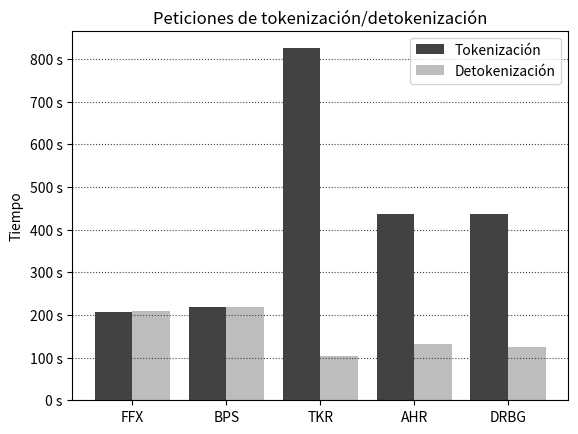

Here is the Python script that generated this plot: (Note: this script raises an exception after producing the figure.)
"""
Programa para graficar los resultados de las pruebas con peticiones
al sistema tokenizador.
Proyecto Lovelace.
"""

import numpy as np
import matplotlib.pyplot as plt
from matplotlib.ticker import FuncFormatter

"""
Tiempo requerido para hacer 10000 tokenización   con FFX:   206.5263979434967
Tiempo requerido para hacer 10000 detokenización con FFX:   208.2042772769928
Tiempo requerido para hacer 10000 tokenización   con BPS:   219.0368800163269
Tiempo requerido para hacer 10000 detokenización con BPS:   219.4488935470581
Tiempo requerido para hacer 10000 tokenización   con TKR:   824.9695003032684
Tiempo requerido para hacer 10000 detokenización con TKR:   103.8542270660400
Tiempo requerido para hacer 10000 tokenización   con AHR:   436.0533792972564
Tiempo requerido para hacer 10000 detokenización con AHR:   132.2974607944488
Tiempo requerido para hacer 10000 tokenización   con DRBG:  437.4067518711092
Tiempo requerido para hacer 10000 detokenización con DRBG:  124.0646553039550
"""

def millions(x, pos):
  return '%1.0f s' % (x)

metodos        = ['FFX', 'BPS', 'TKR', 'AHR', 'DRBG']
tokenizacion   = [206.52, 219.03, 824.96, 436.05, 437.40]
detokenizacion = [208.20, 219.44, 103.85, 132.29, 124.06]

fig, ax = plt.subplots()
indice = np.arange(len(tokenizacion))
ancho = 0.4

ax.set_ylabel('Tiempo')
ax.set_title('Peticiones de tokenización/detokenización')
ax.set_xticks(indice)
ax.yaxis.grid(True, color='#424242', linestyle=':')
ax.set_xticklabels(metodos)

ax.bar(indice - ancho/2, tokenizacion, ancho,
  color='#424242', label='Tokenización')
ax.bar(indice + ancho/2, detokenizacion, ancho,
  color='#BDBDBD', label='Detokenización')

formatter = FuncFormatter(millions)
ax.yaxis.set_major_formatter(formatter)
ax.legend()

plt.savefig('../documentos_entregables/reporte_tecnico/contenidos/\
implementacion_api_web/resultados/diagramas/peticiones_tokenizacion\
_grafica.png', dpi=200, bbox_inches='tight')
